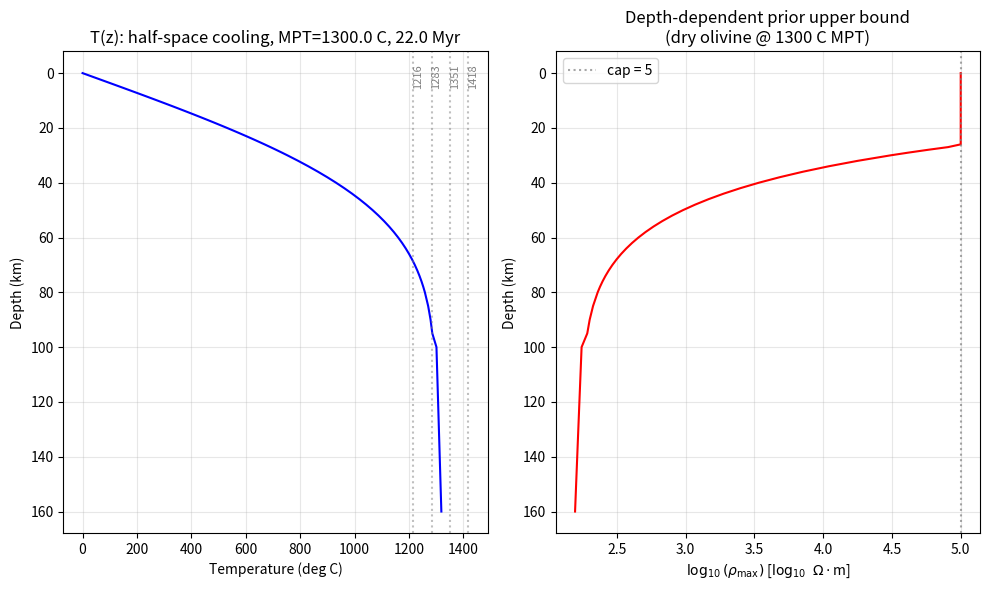

Here is the Python script that generated this plot:
"""
Generate maxrho_1300C_MPT.txt -- depth-dependent maximum resistivity
prior corresponding to dry olivine at 1300 deg C mantle potential
temperature, matching the prescription in Blatter et al. (2022) Methods:

  "we modify the algorithm slightly to include a depth-dependent prior
   distribution such that the upper bound on mantle resistivity is the
   resistivity of dry olivine at 1,300 deg C MPT, while the lower bound
   is held constant at 0.1 ohm-m."

We use:
  1. Half-space cooling for T(z):
         T(z) = T_m * erf( z / (2*sqrt(kappa*t)) )
     with T_m = 1300 deg C, kappa = 1e-6 m^2/s, t = 22 Myr (the average
     age of the Cocos Plate in the survey area).  Below the conductive
     boundary layer the temperature asymptotes to T_m; we add a small
     mantle adiabatic gradient (0.3 deg C / km) at depths > 100 km for
     completeness.

  2. Dry-olivine Arrhenius conductivity calibrated to match the no-melt,
     no-hydration curves in Blatter Extended Data Fig. 9a at four
     temperatures (1216, 1283, 1351, 1418 deg C):
         log10(rho_dry) = -1.96 + 6620 / T_K
     This is a single-mechanism Arrhenius that reproduces the paper's
     own "dry mantle" upper bound to within ~ 0.1 log10 units.  If you
     have the original Naif (2018) parameterisation handy, you can
     replace `dry_olivine_log10rho()` below and re-run.

  3. We cap log10(rho_max) at 5 in the lithosphere so the prior does
     not become looser than the default scalar bound.

Output: maxrho_1300C_MPT.txt -- two-column ASCII, depth_km   log10_rho_max.
        Also writes a PNG showing the profile.
"""
import numpy as np
import matplotlib.pyplot as plt
from scipy.special import erf

# ---- T(z) from half-space cooling at MPT = 1300 C -----------------
MPT_C       = 1300.0          # mantle potential temperature (deg C)
plate_age_Myr = 22.0          # representative Cocos Plate age
kappa       = 1e-6            # thermal diffusivity (m^2/s)
adiabat_KpKm = 0.3            # adiabatic gradient deg C / km below TBL

t_sec       = plate_age_Myr * 1e6 * 365.25 * 86400.0
char_depth_m = 2.0 * np.sqrt(kappa * t_sec)

def temperature_C(depth_km):
    """T (deg C) at given depth (km).  Half-space cooling + mantle adiabat
    below the depth where T reaches 99 % of MPT."""
    z_m = np.asarray(depth_km, dtype=float) * 1e3
    T_hsc = MPT_C * erf(z_m / char_depth_m)
    # adiabatic addition only when we are well inside the asymptote;
    # use a smooth blend so there is no kink.
    z_asym = char_depth_m * 1.82 / 1e3   # ~ 99% of MPT reached here
    z_km   = np.asarray(depth_km, dtype=float)
    T = T_hsc.copy()
    deeper = z_km > z_asym
    if np.any(deeper):
        T[deeper] = MPT_C + adiabat_KpKm * (z_km[deeper] - z_asym)
    return T

def dry_olivine_log10rho(T_K):
    """log10(rho_dry_olivine) at temperature T (Kelvin), calibrated to
    Blatter et al. (2022) Extended Data Fig. 9a (zero hydration end of
    the dry-mantle curves at four reference temperatures).  Returns
    log10(ohm-m)."""
    return -1.96 + 6620.0 / T_K

# ---- compute the profile on a dense depth grid --------------------
depth_km = np.concatenate([
    np.arange(0.0,  10.0,  0.5),
    np.arange(10.0, 30.0,  1.0),
    np.arange(30.0, 80.0,  2.0),
    np.arange(80.0, 160.1, 5.0),
])
T_C  = temperature_C(depth_km)
T_K  = T_C + 273.15
log10_rho_max = dry_olivine_log10rho(T_K)
# cap in the lithosphere so we are no MORE permissive than the default
# scalar bound (rhoMax = 1e5 ohm-m, log10 = 5)
log10_rho_max = np.minimum(log10_rho_max, 5.0)

# ---- write the .txt file ------------------------------------------
hdr = (
    "# Depth-dependent upper bound on log10(rho_max) [log10(ohm-m)]\n"
    "# Equivalent to the dry-olivine resistivity at 1300 C MPT.\n"
    "# Mirrors the prescription in Blatter et al. 2022, Methods, ref. 17.\n"
    "#\n"
    "# Temperature model:\n"
    f"#   half-space cooling, MPT = {MPT_C:g} deg C,\n"
    f"#   plate age = {plate_age_Myr:g} Myr, kappa = 1e-6 m^2/s\n"
    "#   ( T(z) = MPT * erf( z / (2*sqrt(kappa*t)) ),  adiabat 0.3 C/km below TBL )\n"
    "#\n"
    "# Resistivity model:\n"
    "#   log10(rho_dry_olivine) = -1.96 + 6620 / T_K\n"
    "#   (Arrhenius fit to Blatter et al. 2022 Extended Data Fig. 9a, dry mantle)\n"
    "#\n"
    "# log10(rho_max) is capped at 5 in the cold lithosphere so this\n"
    "# prior is never LOOSER than the default scalar [-1, 5] bound.\n"
    "#\n"
    "# depth_km        log10_rho_max\n"
)
out = np.column_stack([depth_km, log10_rho_max])
fname = 'maxrho_1300C_MPT.txt'
with open(fname, 'w') as fh:
    fh.write(hdr)
    for d, r in out:
        fh.write(f"{d:10.3f}    {r:10.5f}\n")
print(f"wrote {fname} ({len(depth_km)} depth points)")

# ---- diagnostic plot ----------------------------------------------
fig, ax = plt.subplots(1, 2, figsize=(10, 6))
ax[0].plot(T_C, depth_km, 'b-', lw=1.5)
for ref_T in [1216, 1283, 1351, 1418]:
    ax[0].axvline(ref_T, color='grey', ls=':', alpha=0.5)
    ax[0].text(ref_T, 5, f'{ref_T}', rotation=90, fontsize=8, color='grey')
ax[0].set_xlabel('Temperature (deg C)')
ax[0].set_ylabel('Depth (km)')
ax[0].set_title(f'T(z): half-space cooling, MPT={MPT_C} C, {plate_age_Myr} Myr')
ax[0].invert_yaxis()
ax[0].grid(alpha=0.3)

ax[1].plot(log10_rho_max, depth_km, 'r-', lw=1.5)
ax[1].axvline(5.0, color='grey', ls=':', alpha=0.7, label='cap = 5')
ax[1].set_xlabel(r'$\log_{10}(\rho_{\rm max})$ [$\log_{10}\ \Omega\cdot$m]')
ax[1].set_ylabel('Depth (km)')
ax[1].set_title('Depth-dependent prior upper bound\n'
                '(dry olivine @ 1300 C MPT)')
ax[1].invert_yaxis()
ax[1].grid(alpha=0.3)
ax[1].legend()

fig.tight_layout()
fig.savefig('maxrho_1300C_MPT.png', dpi=130, bbox_inches='tight')
print("wrote maxrho_1300C_MPT.png")
